5-way image classification set "five_cat_train_img" from GitHub (Noah-Prowell/Bird_call_id); label vocabulary: aldfly, amegfi, astfly, balori, marwre.

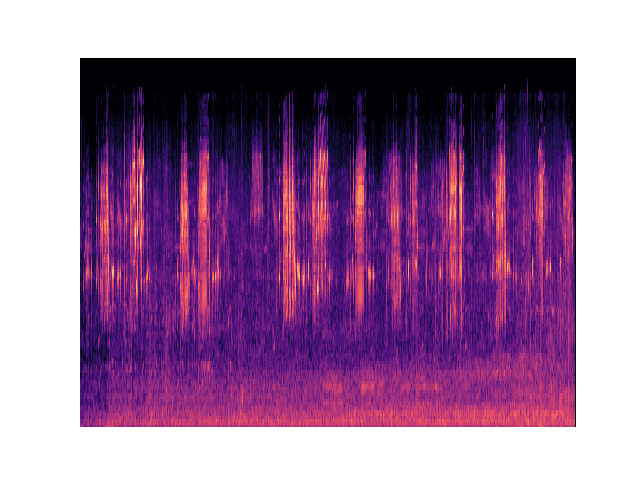
Label: marwre

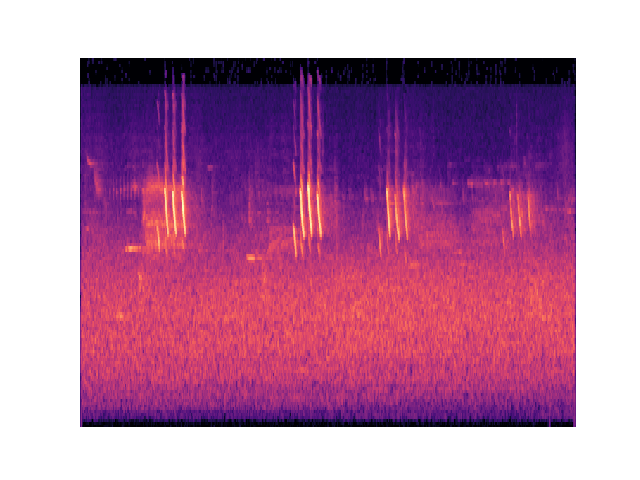
Label: amegfi

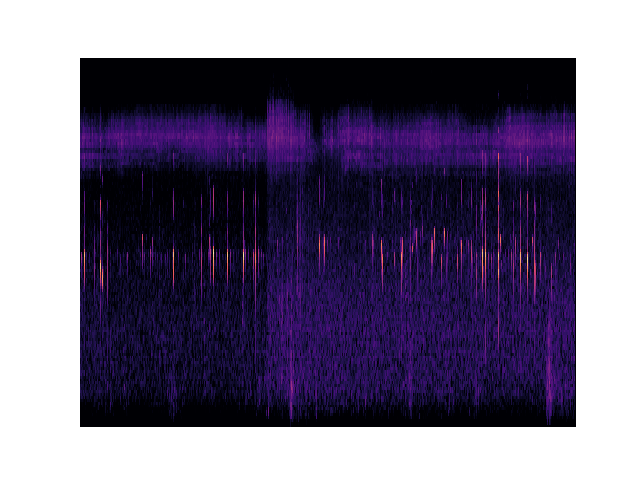
Label: astfly

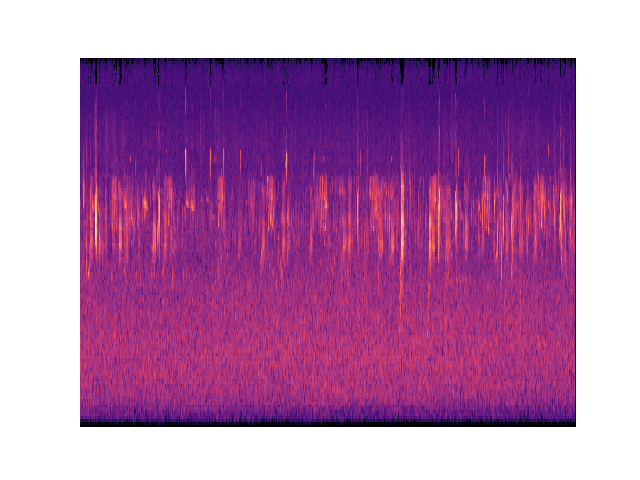
Label: aldfly

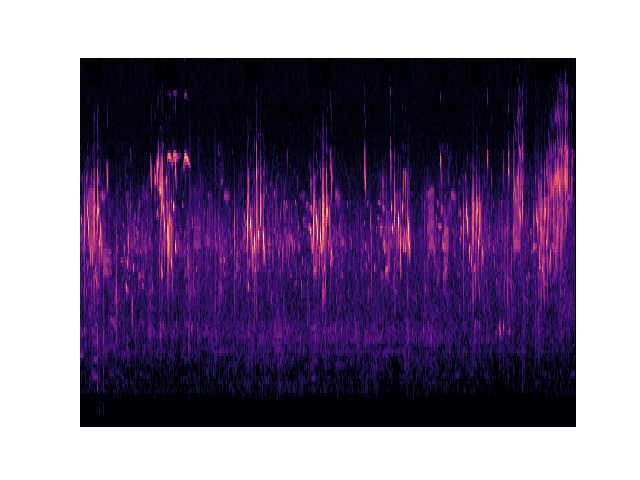
Label: balori

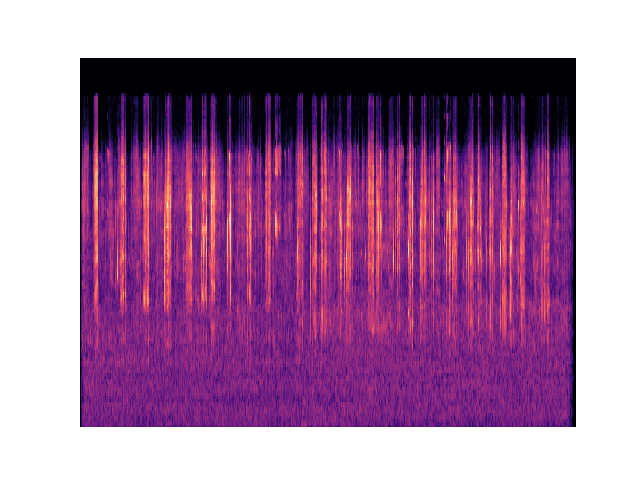
Label: marwre
